Photos from the image-classification dataset "datera-quest" in the GitHub repository AffrizaWildanFauzan/datera-quest. Its 30 classes are: Albizia saponaria, Dendrobium leonis, Dracaena trifasciata, Echinodorus radican, Gymnocalycium, Hopea bilitonensis, Impatiens walleriana, Lagerstroemia speciosa, Ixora acuminata, Monstera adansonii, Nepenthes sumatrana, Alocasia Black Velvet, Nepenthes reinwardtiana, Ochna kirkii, Philodendron Lemon, Portulaca sp, Quassia amara, Reutealis trisperma, Rosa sp, Russelia equisetiformis, Syzygium myrtifolium, Tabernaemontana corymbosa, Anacampseros rufescens Sunrise, 3 apocynacaea, Areca catechu, Catharanthus roseus, Ceiba pentandra, Cuphea hyssopifolia, Cymbidium bicolor, Dendrobium Uthai White.

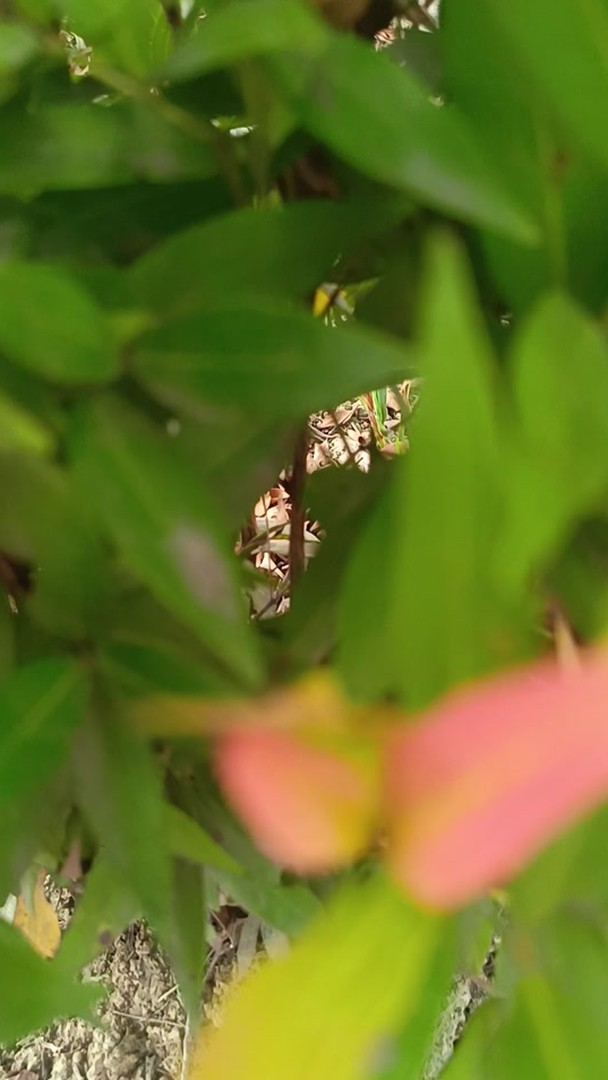
Label: Syzygium myrtifolium

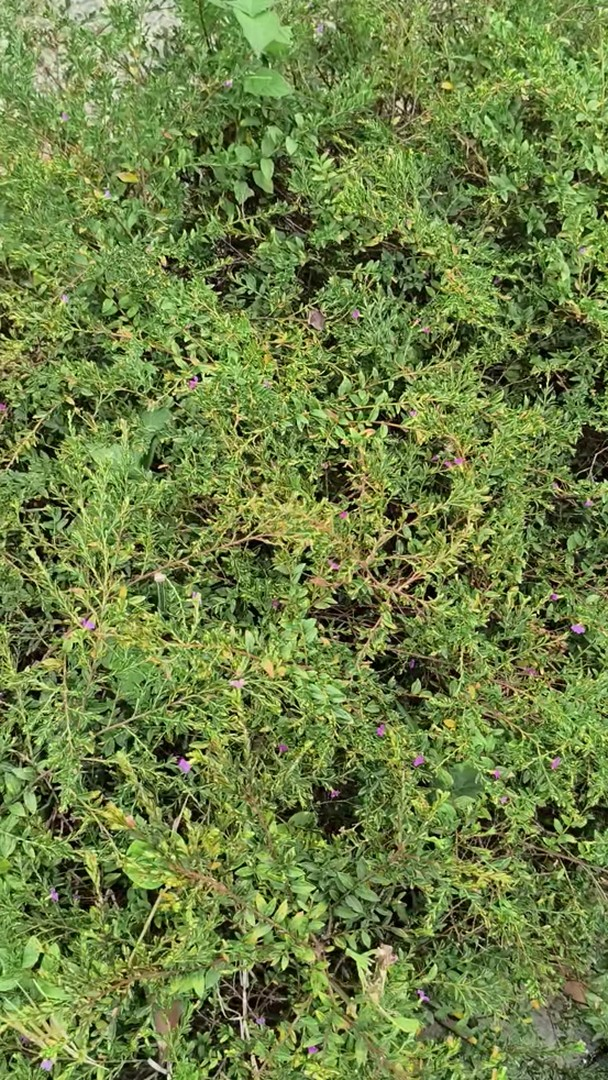
Label: Cuphea hyssopifolia

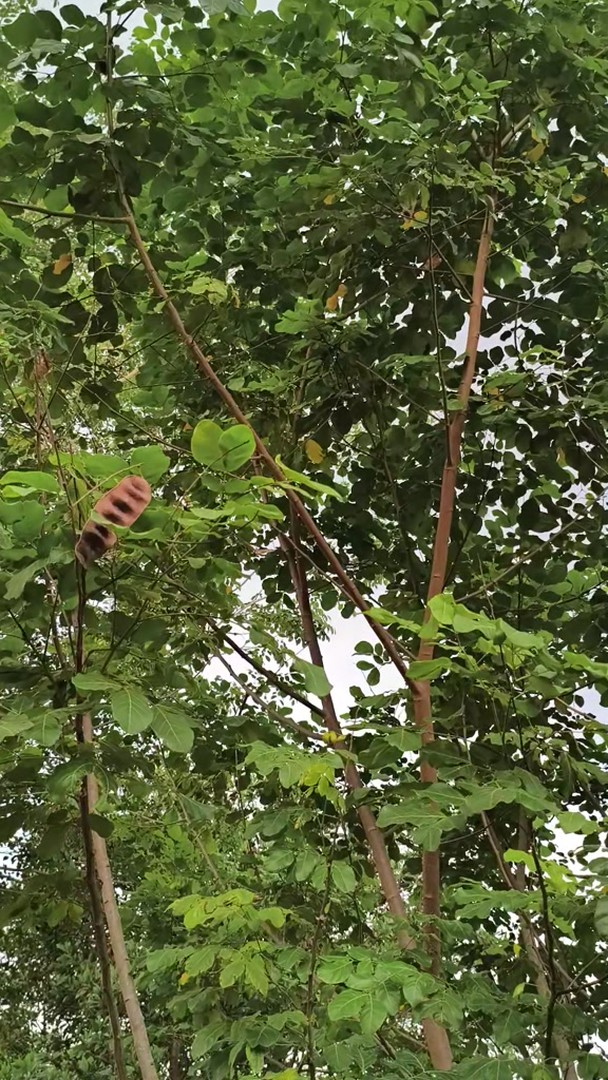
Label: Albizia saponaria

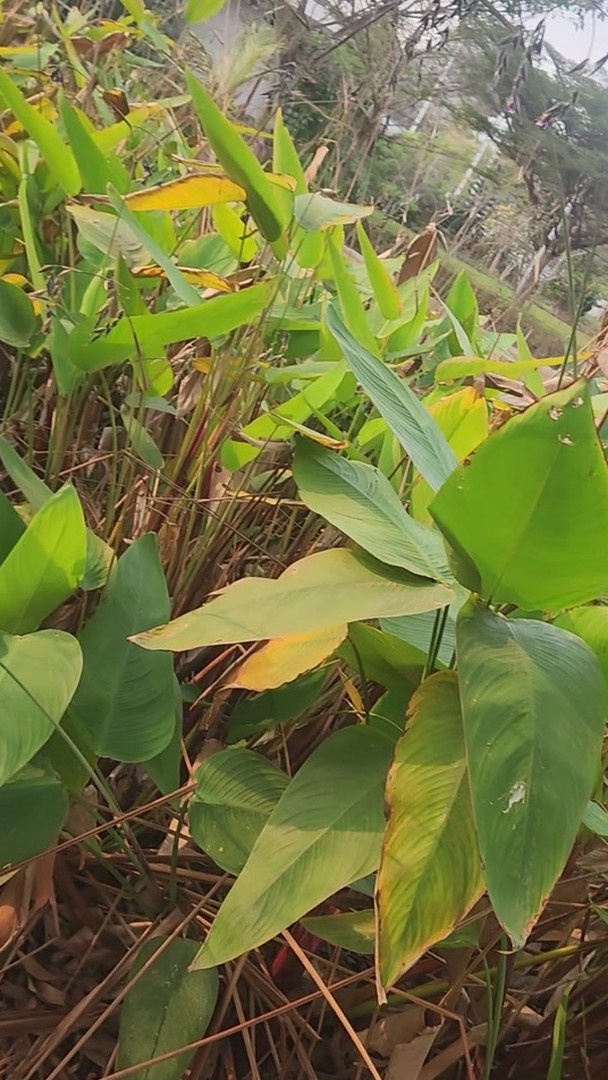
Label: Echinodorus radican

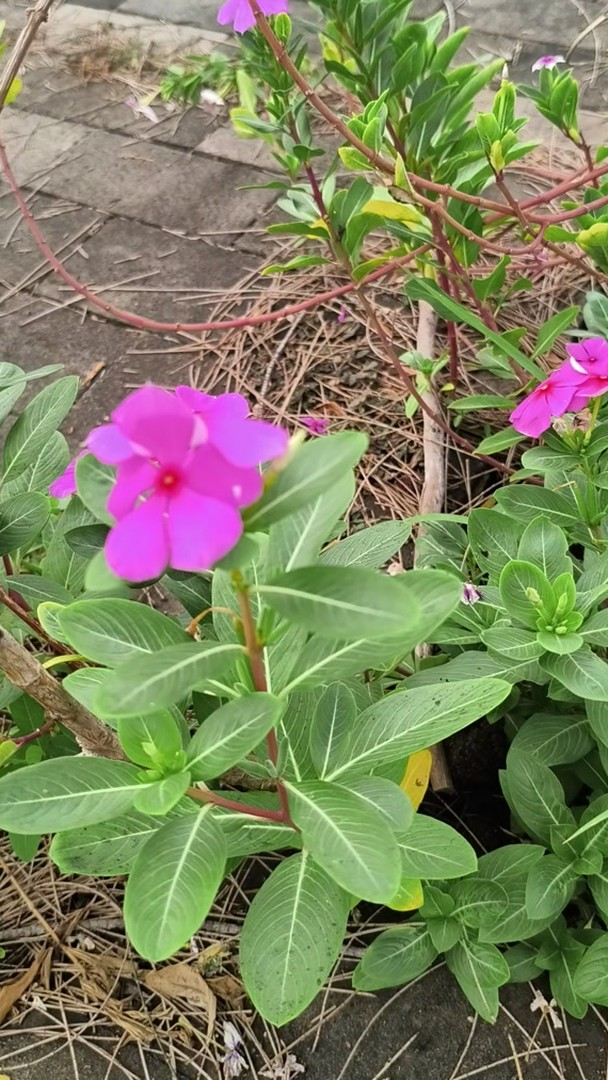
Label: Catharanthus roseus

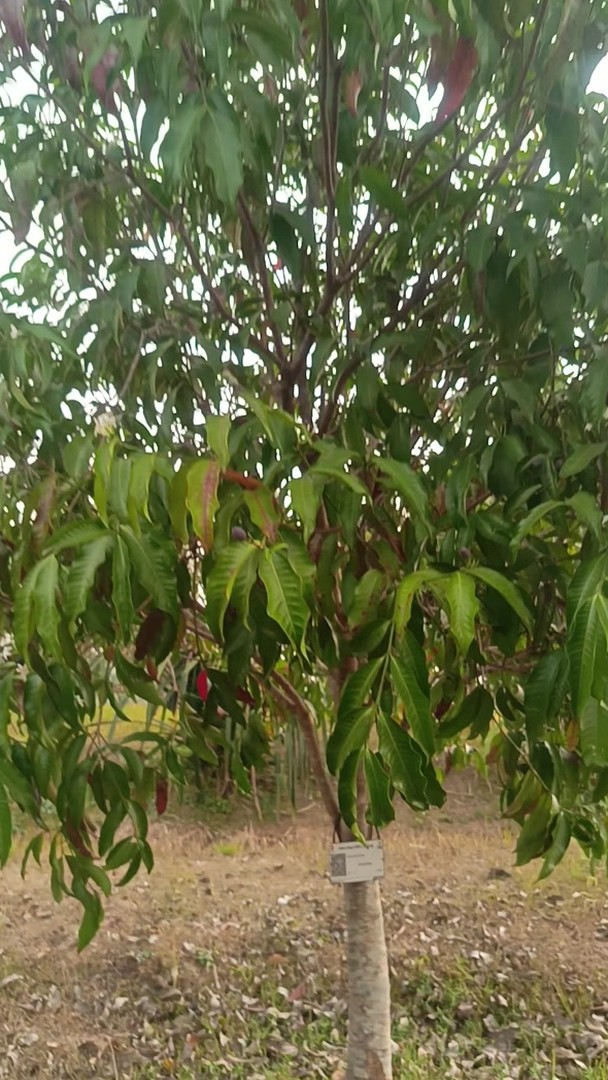
Label: 3 apocynacaea
